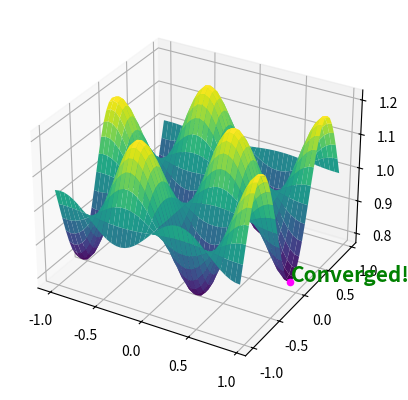

Write Python code to recreate this figure.
import numpy as np
import matplotlib.pyplot as plt

def function(x, y):
    return np.sin(5*x) * np.cos(5*y)/5 + 1

def calculate_gradient(x, y):
    return np.cos(5*x)*np.cos(5*y), -np.sin(5*x)*np.sin(5*y)

x=np.arange(-1, 1, 0.05)
y=np.arange(-1, 1, 0.05)

X, Y = np.meshgrid(x, y)
Z = function(X, Y)

current_pos = (0.8,0.4, function(0.7,0.4))
alpha = 0.03

converged = False
ax = plt.subplot(projection = '3d', computed_zorder = False)

for _ in range(1000):
    X_derivative, Y_derivative = calculate_gradient(current_pos[0], current_pos[1])
    X_new, Y_new = (current_pos[0] - alpha*X_derivative, current_pos[1]-alpha*Y_derivative)
    current_pos = (X_new, Y_new, function(X_new, Y_new))

    if (abs(X_derivative) < 1e-6 and abs(Y_derivative) < 1e-6 and not converged):
        print('Converged!')
        converged = True    

    ax.plot_surface(X, Y, Z, cmap='viridis', zorder = 0)
    ax.scatter(current_pos[0], current_pos[1], current_pos[2], color ='magenta', zorder = 1)

    if converged:
        ax.text(current_pos[0], current_pos[1], current_pos[2], 'Converged!', color = 'green', fontsize = 15, weight='bold')
        plt.pause(3)
        break

    plt.pause(0.01)
    ax.clear()

